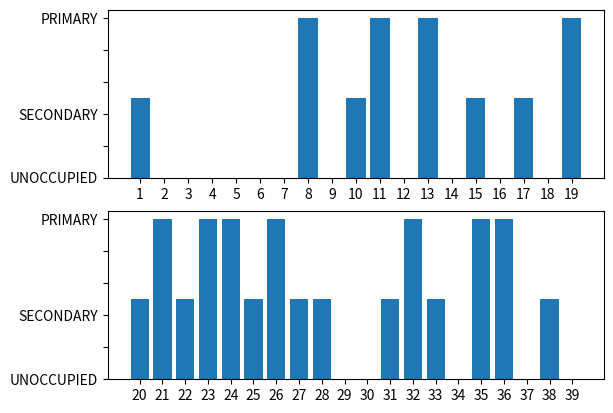

Recreate this plot in Python. (Note: this script raises an exception after producing the figure.)
#gr-spacebase project github.com/wirrell/gr-spacebase
#This file contains the datafunnel object which handles
#plotting functions that plot the status of
#TV whitespace channels as bar charts to display to the operator

import numpy as np
import matplotlib.pyplot as plt
import json
import time
import os

class datafunnel(object):

    """Plots the status of channels sent by the controller.
    Required args:
        channel_bank : should be a
    dictionary of the form {'channel_num' : uhf_channel}

    Optional args :
        named_session : provide a name for the session.
        named sessions have their data stored in the data folder.

    plot(status_data) : Called to initially plot the first data sent
    through."""

    

    def __init__(self, channel_bank, named_session='TEST SESSION'):
        self.channel_list = self.__ordered(channel_bank)
        self.T_plot, self.B_plot = self.__datasort()
        self.session_name = named_session
        self.current_fig = False



    def __ordered(self, input_dict, want_data=False):
        
        """PRIVATE METHOD: Sorts dictionary keys that are sent to channelplot.
        Structured so that unordered dictionaries used for convenience handling
        of uhf channels 21 through 68 in the controller can be sorted into
        numerical order for data plotting. want_data flag used if dictionary
        data is required in order of channel number."""

        int_list = [int(x) for x in input_dict.keys()]
        int_list = sorted(int_list)
        if not want_data:#want_data false for sorting keys
            return [str(x) for x in int_list]
        ordered_data = []
        for k in [str(x) for x in int_list]:#iterate through ordered dict key
        #for corresponding values
            if input_dict[k] == 'PRIMARY_OCCUPIED':
                ordered_data.append(1)
                continue
            if input_dict[k] == 'UNOCCUPIED':
                ordered_data.append(0)
                continue
            ordered_data.append(0.5)#default case unknown to prevent false
            #positives or negatives
        return ordered_data

    def __datasort(self):

        """PRIVATE METHOD: Returns the sorted channel values. If more than 20
        channels have been sent to be plotted, __datasort() splits them into
        two sets."""

        N = len(self.channel_list)
        #if more than 20 channels to be plotted, split into two sets
        if N > 20:
            T_plot = self.channel_list[:(N//2)]
            B_plot = self.channel_list[(N//2):]
            return T_plot, B_plot
        return self.channel_list, None

    def plot(self, input_data):

        """Plots the status data passed in by the controller. If more
        than 20 points are present, two figures are plotted."""
        
        #close current fig if present before opening new one
        if self.current_fig:
            plt.close()
        #orders status data and converts string tags to binary values
        status_data = self.__ordered(input_data, True)#'OCCUPIED' becomes 1 etc
        ylabels = (('UNOCCUPIED', '', 'SECONDARY', '', '', 'PRIMARY'))#y axis labels
        
        #Arrange top plot data
        T_pos = np.arange(len(self.T_plot))
        T_sdata = np.array(status_data[:len(self.T_plot)])
        fig = plt.figure()#initialise figure plot
        subT = fig.add_subplot(211) #enter first subfigure
        dataT = subT.bar(T_pos, T_sdata, align='center', tick_label=self.T_plot)
        #format figure layout
        subT.set_yticklabels(ylabels) 
        plt.axis('tight') #required to ensure bars plot flush to figure

        if self.B_plot:
            #if two sets have been created
            #Arrange bottom plot data
            B_pos = np.arange(len(self.B_plot))
            B_sdata = np.array(status_data[len(self.T_plot):])
            subB = fig.add_subplot(212) #initialise new subplot
            dataB = subB.bar(B_pos, B_sdata, align='center', tick_label=self.B_plot)
            #format figure layout
            subB.set_yticklabels(ylabels)#label y-axis

        #format window layout
        fig.canvas.set_window_title('Channel Status Plot @' \
                                    ' {}'.format(time.strftime('%X %x %Z')))
        plt.axis('tight')
        fig.tight_layout() #required to prevent y-labels from being cut off
        fig.canvas.draw()
        fig.show()
        self.current_fig = fig

    def store(self, scan_number, input_status, input_time, input_gps=False):

        """Stores the passed data in .json format. Data is stored in the local
        directory ~/data/(session_name). Data is stored in the format 
        [scan_pass_number, time_stored, [chan_num, status, time_scanned, gps
        coordinates(optional)]"""
        #if test session, pass on all storage

        if self.session_name == 'TEST SESSION':
            return

        #data structure for stored data
        #[scan pass nummber, time stored, data bank]
        output = [scan_number, time.strftime('%X %x %Z')]
        data_bank = []

        for key in self.__ordered(input_status):
            #data bank entries of the form
            #[channel status, time scanned, gps coordinates]
            entry = [key, input_status[key], input_time[key]]
            if input_gps:
                entry.append(input_gps[key])
            data_bank.append(entry)
        output.append(data_bank)

        storage = 'data/{}'.format(self.session_name)
        #check if a directory for the current session exists
        if not os.path.exists(storage):
            os.makedirs(storage)
            
        #store the data in json format
        file_name = storage + '/' + str(scan_number) + '.json'
        with open(file_name, 'w+') as fp:
            json.dump(output, fp, indent=4)
        
        #save current channel plot
        fig_name = storage + '/{}.png'.format(scan_number)
        self.current_fig.savefig(fig_name)


        


            



if __name__ == '__main__':
    dummy_channel_bank = {}
    choice = ['PRIMARY_OCCUPIED', 'UNOCCUPIED', 'SECONDARY_OCCUPIED']
    for i in range(1,40):
        dummy_channel_bank[str(i)] = 'dummy'
    plotter = datafunnel(dummy_channel_bank, named_session ='unittest')
    dummy_status_data = {}
    for i in range(1,40):
        dummy_status_data[str(i)] = choice[np.random.randint(3)]
    plotter.plot(dummy_status_data)
    raw_input('Press enter to test store() method.') 
    dummy_scan_number = 0
    dummy_time_bank = {}
    for i in range(1,40):
        dummy_time_bank[str(i)] = time.strftime('%X %x %Z')
    dummy_gps_bank = {}
    for i in range(1,40):
        dummy_gps_bank[str(i)] = [100.00, 100.00]
    plotter.store(dummy_scan_number, dummy_status_data, dummy_time_bank,
                  dummy_gps_bank)

    raw_input('Enter to exit')

    
